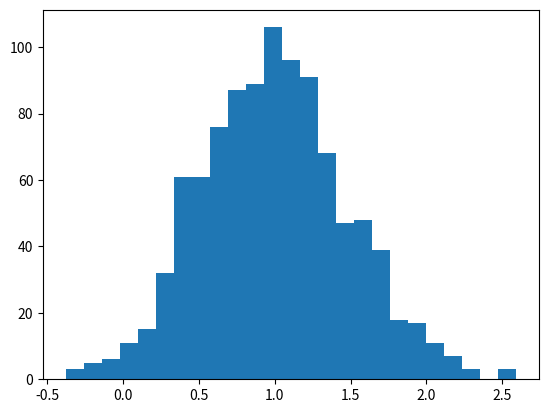

This chart was generated by the following Python code:
import random
#se necesita el comando python -m pip install -U pip
#python -m pip install -U matplotlip
import matplotlib.pyplot as plt
#numero alearotio
print(random.randrange(10,200, 2))

#reacomodar una lista al azar
lista = [1, 2, 3, 4, 5, 6, 7, 8, 9, 10]
print('lista original', lista)
random.shuffle(lista)
print('Nueva lista', lista)

campana = [random.gauss(1, 0.5) for i in range(1000)]
plt.hist(campana, bins=25)
plt.show()